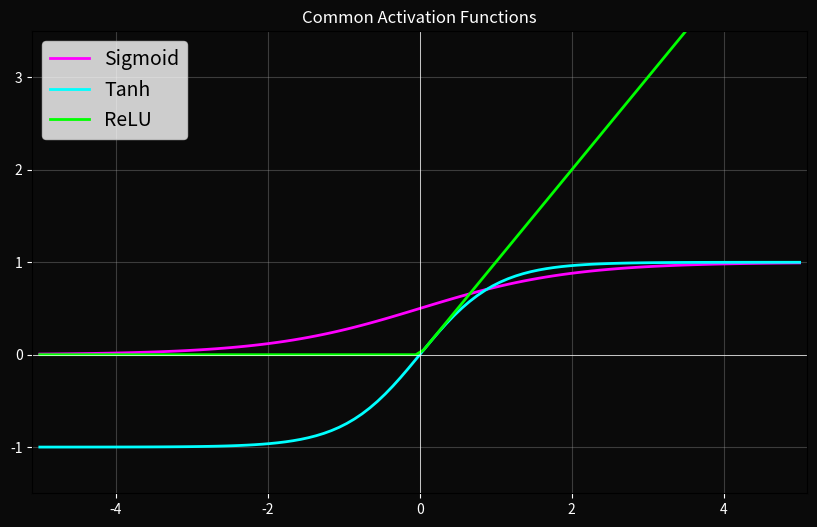

Generate this figure with matplotlib:
import numpy as np
import matplotlib.pyplot as plt

# 1. Sigmoid Function: 1 / (1 + e^-x)
def sigmoid(x):
    return 1 / (1 + np.exp(-x))

# 2. Hyperbolic Tangent: (e^x - e^-x) / (e^x + e^-x)
# Note: This is also available as np.tanh(x)
def tanh(x):
    return (np.exp(x) - np.exp(-x)) / (np.exp(x) + np.exp(-x))

# 3. Rectified Linear Unit: max(0, x)
def relu(x):
    return np.maximum(0, x)

# Generate data points
x = np.linspace(-5, 5, 100)

# Plotting the functions
plt.figure(figsize=(10, 6))


plt.plot(x, sigmoid(x), label='Sigmoid', color='magenta', linewidth=2)
plt.plot(x, tanh(x), label='Tanh', color='cyan', linewidth=2)
plt.plot(x, relu(x), label='ReLU', color='lime', linewidth=2)

plt.axhline(0, color='white', linewidth=0.5)
plt.axvline(0, color='white', linewidth=0.5)
plt.title('Common Activation Functions', color='white')
plt.legend(fontsize=14)
plt.grid(alpha=0.3)

# Style adjustment for dark background like the image
plt.gca().set_facecolor([10/255, 10/255, 10/255])  # Dark red background
plt.gcf().set_facecolor([10/255, 10/255, 10/255])
plt.tick_params(colors='white')

plt.axis([-5.1, 5.1, -1.5, 3.5])
plt.show()
